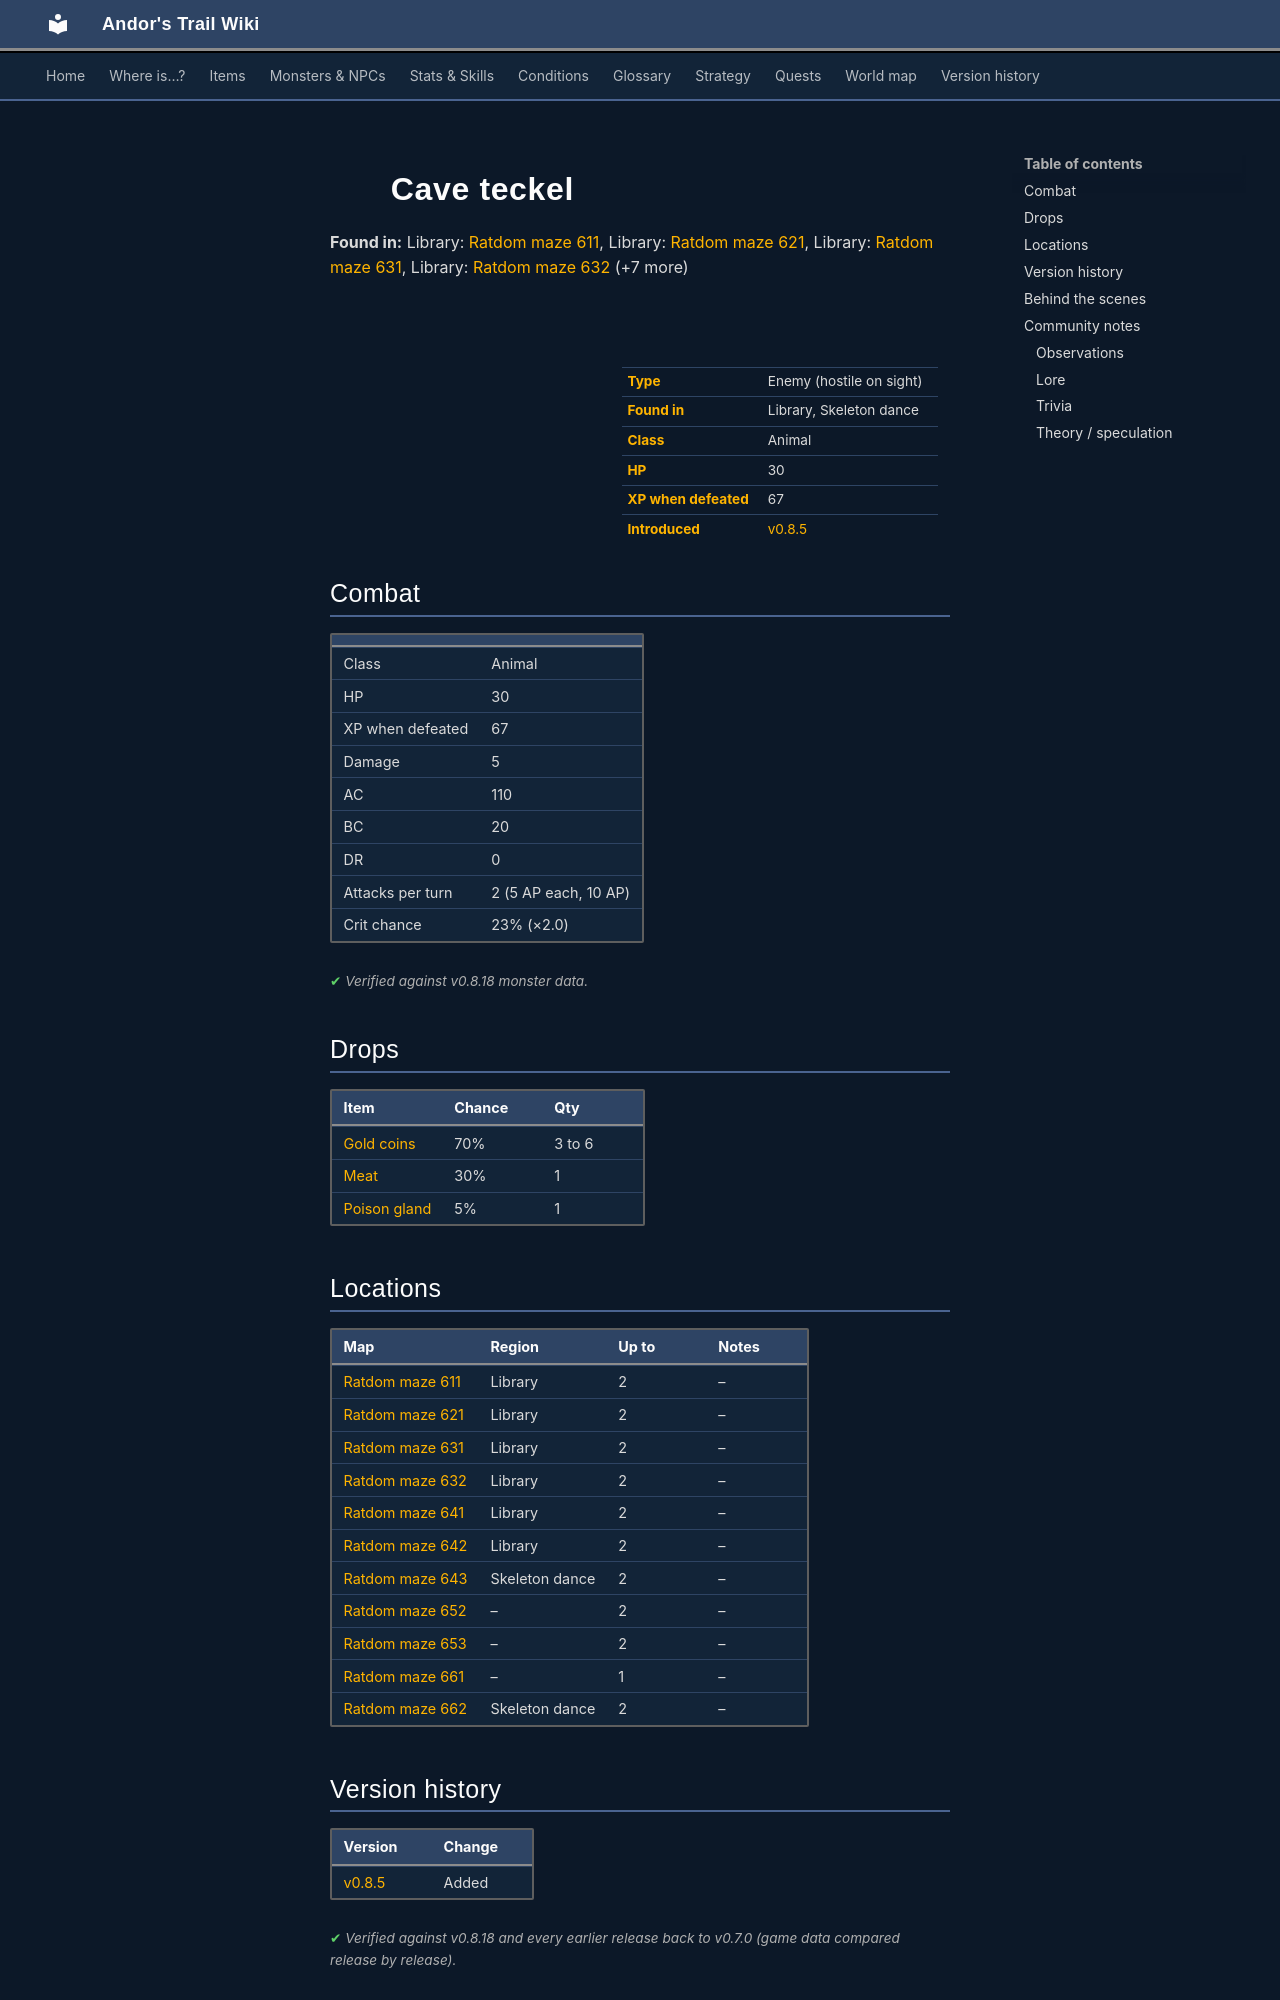

repository: asdfghjkl628/Andor-s-Trail-Wikiiii · page: monsters/ratdom_m9b/index.html · generator: mkdocs

---
description: "Cave teckel is an enemy in Andor's Trail (animal) with 30 HP, worth 67 XP, found in Library, Skeleton dance. Drops: Gold coins, Meat, Poison gland."
---

# ![](../assets/icons/monsters/monsters_rltiles2_111.png){ .sprite } Cave teckel

**Found in:** Library: [Ratdom maze 611](../maps/ratdom_maze_611.md), Library: [Ratdom maze 621](../maps/ratdom_maze_621.md), Library: [Ratdom maze 631](../maps/ratdom_maze_631.md), Library: [Ratdom maze 632](../maps/ratdom_maze_632.md) (+7 more)

<div class="infobox" markdown>

<p class="ib-img"><img class="sprite" src="../../assets/icons/monsters/monsters_rltiles2_111.png" alt=""></p>

| | |
|---|---|
| **Type** | Enemy (hostile on sight) |
| **Found in** | Library, Skeleton dance |
| **Class** | Animal |
| **HP** | 30 |
| **XP when defeated** | 67 |
| **Introduced** | [v0.8.5](../versions/0.8.5.md) |

</div>

## Combat

| | |
|---|---|
| Class | Animal |
| HP | 30 |
| XP when defeated | 67 |
| Damage | 5 |
| AC | 110 |
| BC | 20 |
| DR | 0 |
| Attacks per turn | 2 (5 AP each, 10 AP) |
| Crit chance | 23% (×2.0) |


<p class="verified">Verified against v0.8.18 monster data.</p>

## Drops

| Item | Chance | Qty |
|---|---|---|
| [Gold coins](../items/gold.md) | 70% | 3 to 6 |
| [Meat](../items/meat.md) | 30% | 1 |
| [Poison gland](../items/gland.md) | 5% | 1 |

## Locations

| Map | Region | Up to | Notes |
|---|---|---|---|
| [Ratdom maze 611](../maps/ratdom_maze_611.md) | Library | 2 | – |
| [Ratdom maze 621](../maps/ratdom_maze_621.md) | Library | 2 | – |
| [Ratdom maze 631](../maps/ratdom_maze_631.md) | Library | 2 | – |
| [Ratdom maze 632](../maps/ratdom_maze_632.md) | Library | 2 | – |
| [Ratdom maze 641](../maps/ratdom_maze_641.md) | Library | 2 | – |
| [Ratdom maze 642](../maps/ratdom_maze_642.md) | Library | 2 | – |
| [Ratdom maze 643](../maps/ratdom_maze_643.md) | Skeleton dance | 2 | – |
| [Ratdom maze 652](../maps/ratdom_maze_652.md) | – | 2 | – |
| [Ratdom maze 653](../maps/ratdom_maze_653.md) | – | 2 | – |
| [Ratdom maze 661](../maps/ratdom_maze_661.md) | – | 1 | – |
| [Ratdom maze 662](../maps/ratdom_maze_662.md) | Skeleton dance | 2 | – |


## Version history

| Version | Change |
|---|---|
| [v0.8.5](../versions/0.8.5.md) | Added |

<p class="verified">Verified against v0.8.18 and every earlier release back to v0.7.0 (game data compared release by release).</p>


## Behind the scenes

*How the game data handles this character. Not needed for playing.*

??? info "How the XP value is calculated"

    The game computes each enemy's experience value when it loads the data (`MonsterTypeParser.java`):

    XP = ⌈(attacks per turn × attack chance × average damage × (1 + critical skill × critical multiplier) × 3 + HP × (1 + block chance) + 9 × damage resistance) × 0.7⌉

    Percentages are used as fractions (e.g. 60% = 0.6). Enemies whose attacks inflict a condition are worth 50 XP more. The More Exp skill adds a percentage on top.

??? info "Technical information"

    | | |
    |---|---|
    | Entry ID | `ratdom_m9b` |
    | Type (wiki) | Enemy |
    | Spawn group | `ratdom_m9` |
    | Loot table | `snake` |
    | Conversation | – |
    | Faction | – |
    | Movement | – |
    | Icon | `monsters_rltiles2:111` |
    | Defined in | `res/raw/monsterlist_ratdom.json` |

    Raw data:

    ```json
    {
     "id": "ratdom_m9b",
     "name": "Cave teckel",
     "iconID": "monsters_rltiles2:111",
     "maxHP": 30,
     "maxAP": 10,
     "monsterClass": "animal",
     "attackDamage": {
      "min": 5,
      "max": 5
     },
     "spawnGroup": "ratdom_m9",
     "droplistID": "snake",
     "attackCost": 5,
     "attackChance": 110,
     "criticalSkill": 40,
     "criticalMultiplier": 2.0,
     "blockChance": 20
    }
    ```


## Community notes

<small>Written by players, not generated from game data. **Observations**: what players notice in-game · **Lore**: the in-world story · **Trivia**: real-world facts, references, development history · **Theory / speculation**: unconfirmed ideas; may just be unfinished content</small>
